3-way image classification set "bali-3" from GitHub (realtechsupport/c-plus-r); label vocabulary: aroid, cacao, passiflora.

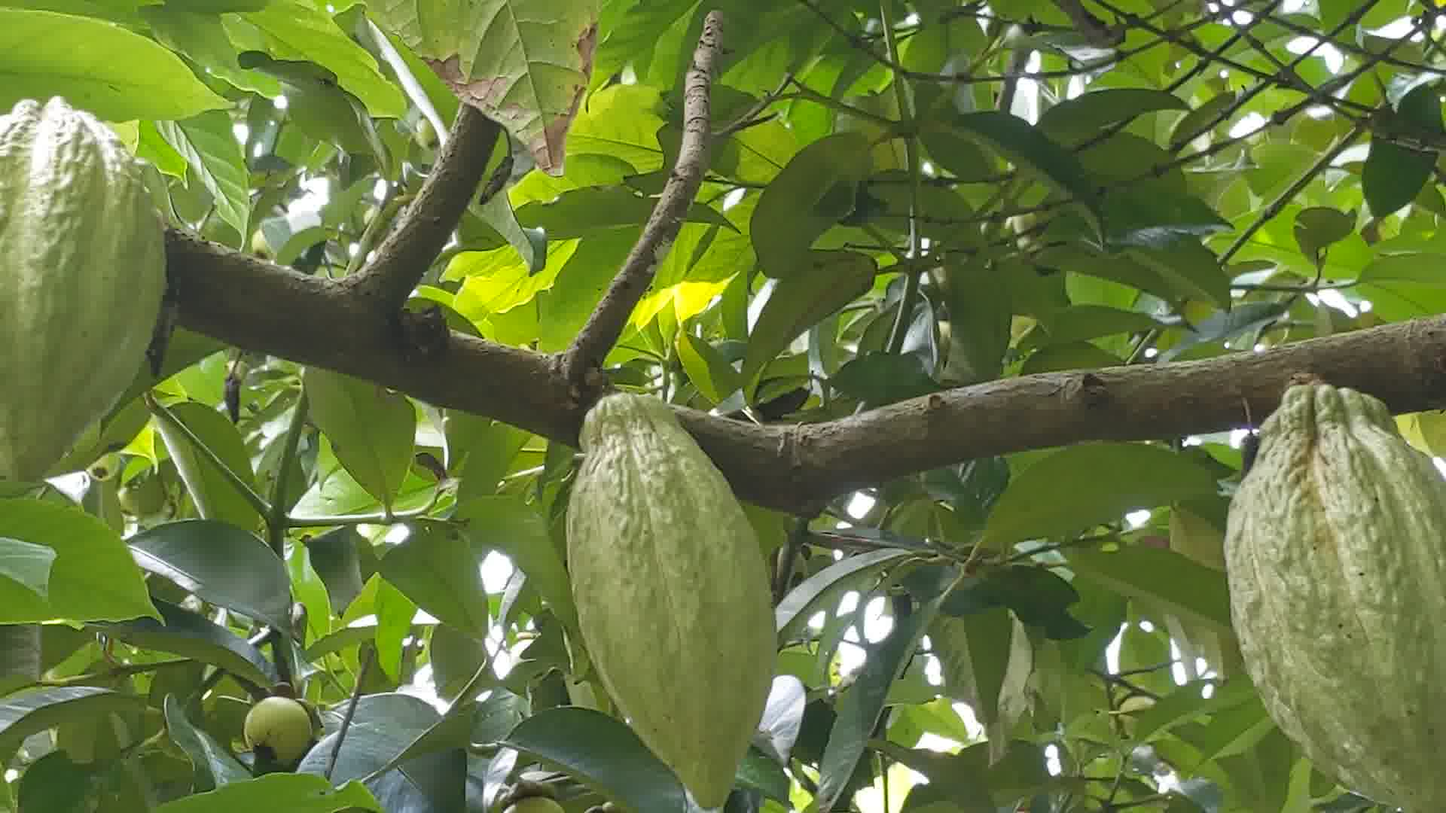
Label: cacao

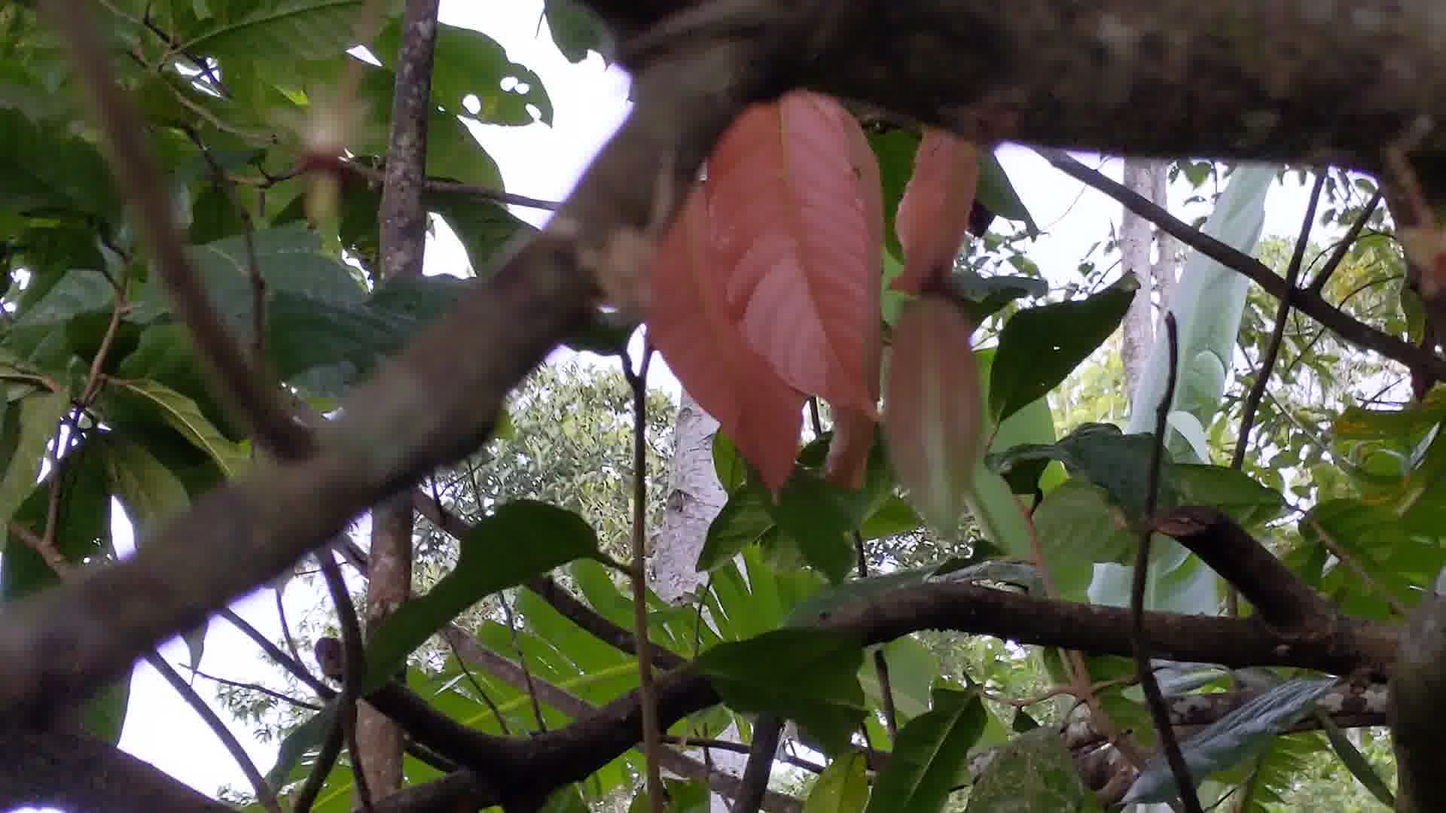
Label: cacao

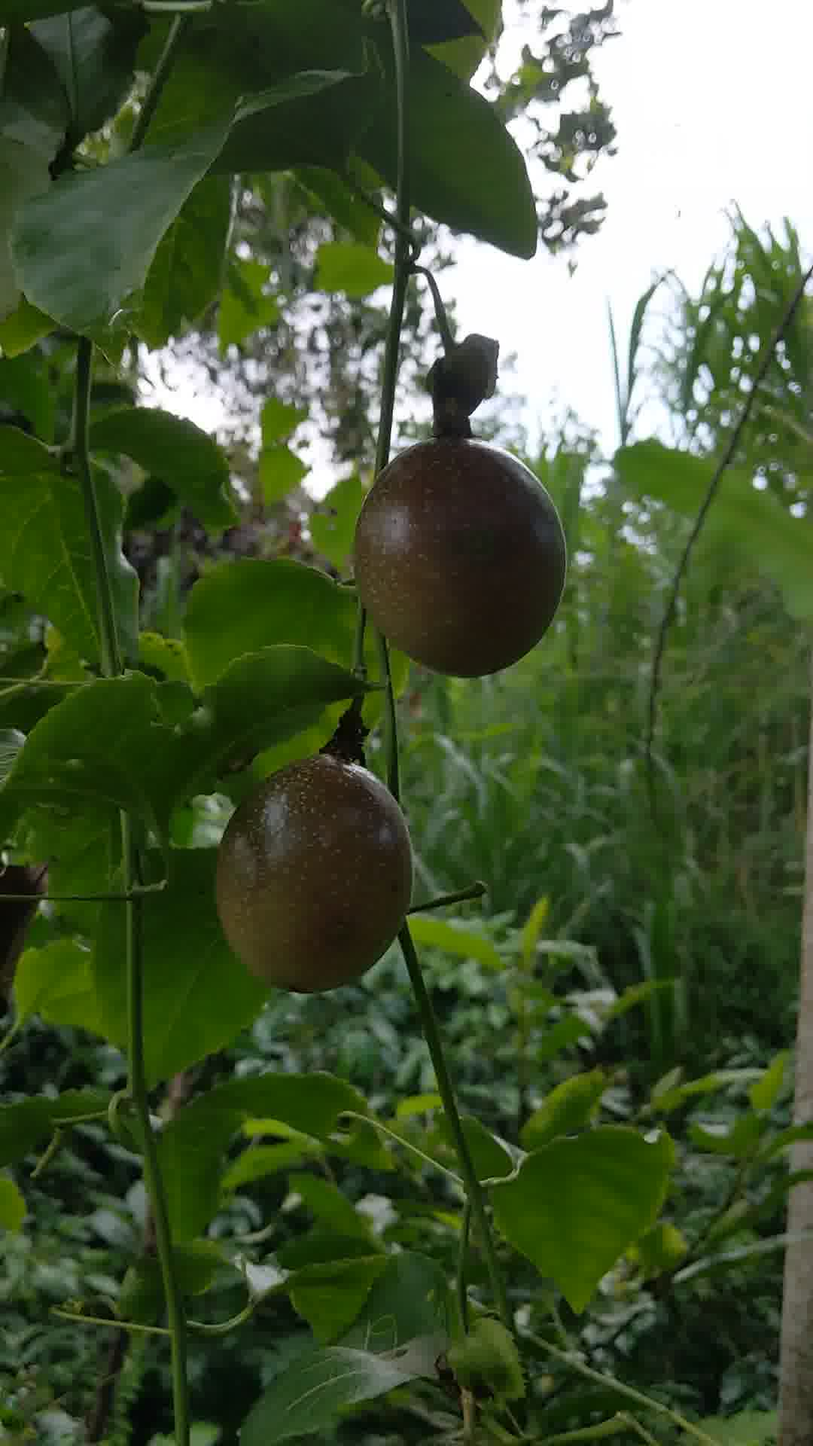
Label: passiflora

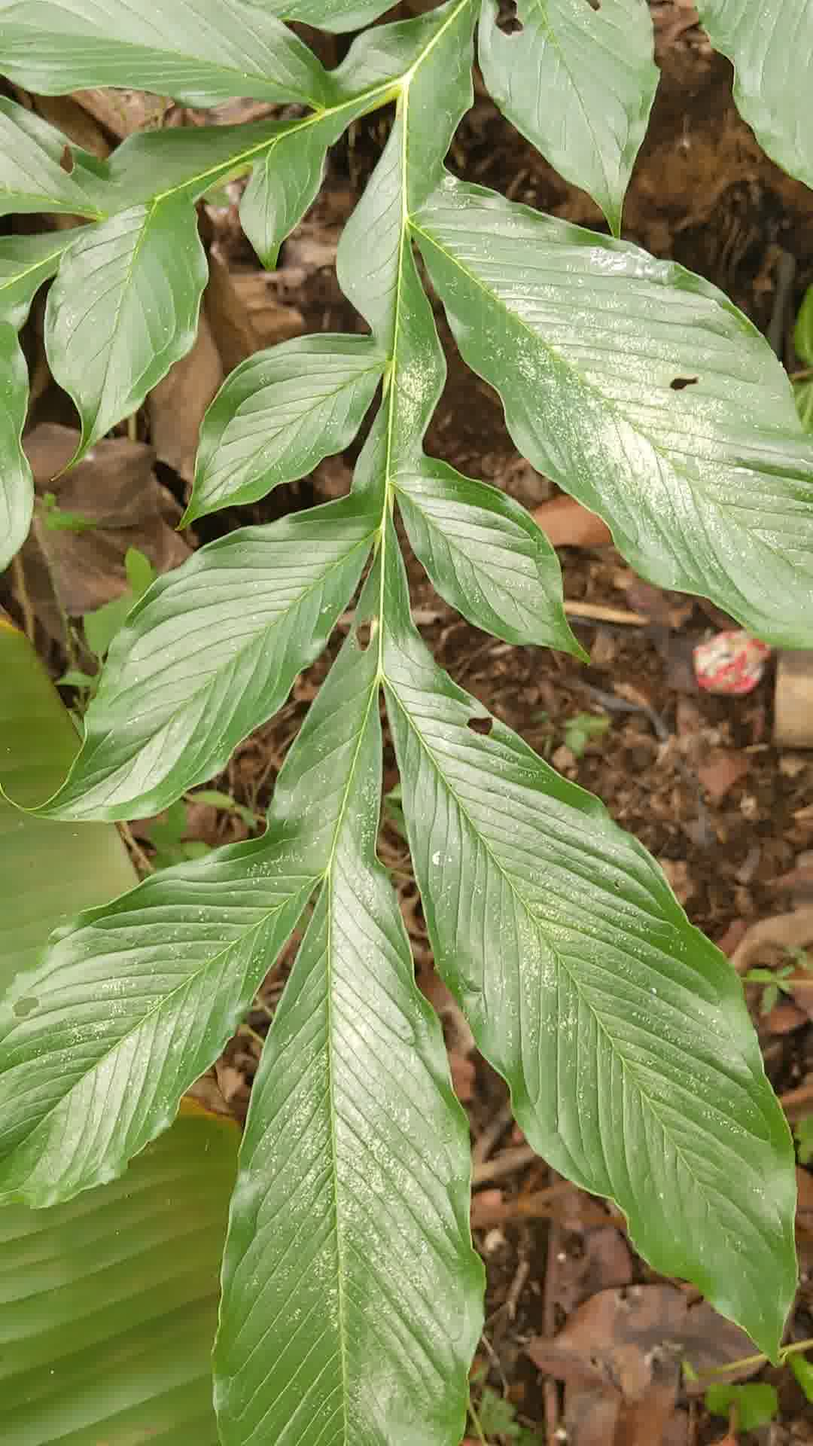
Label: aroid

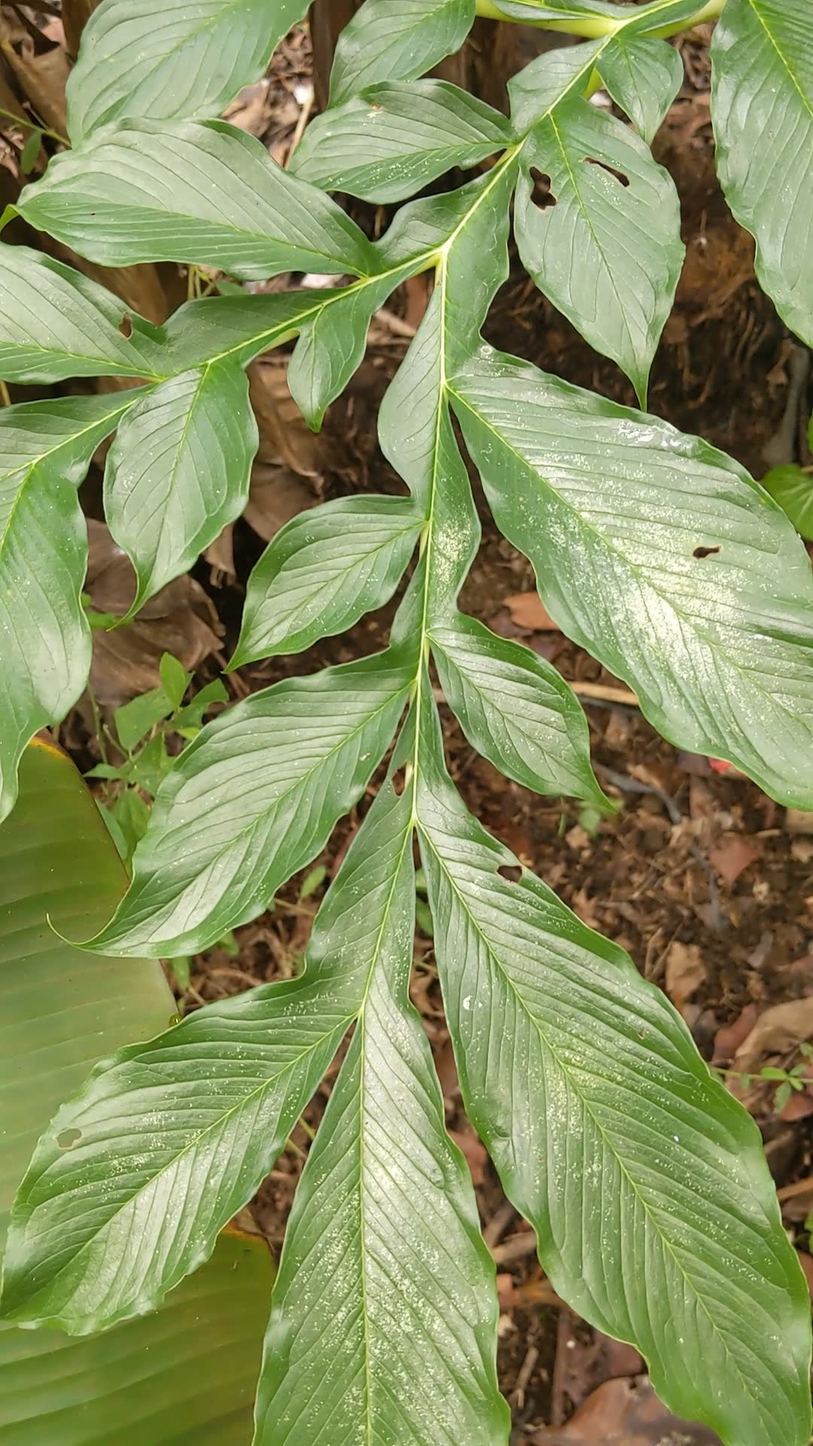
Label: aroid

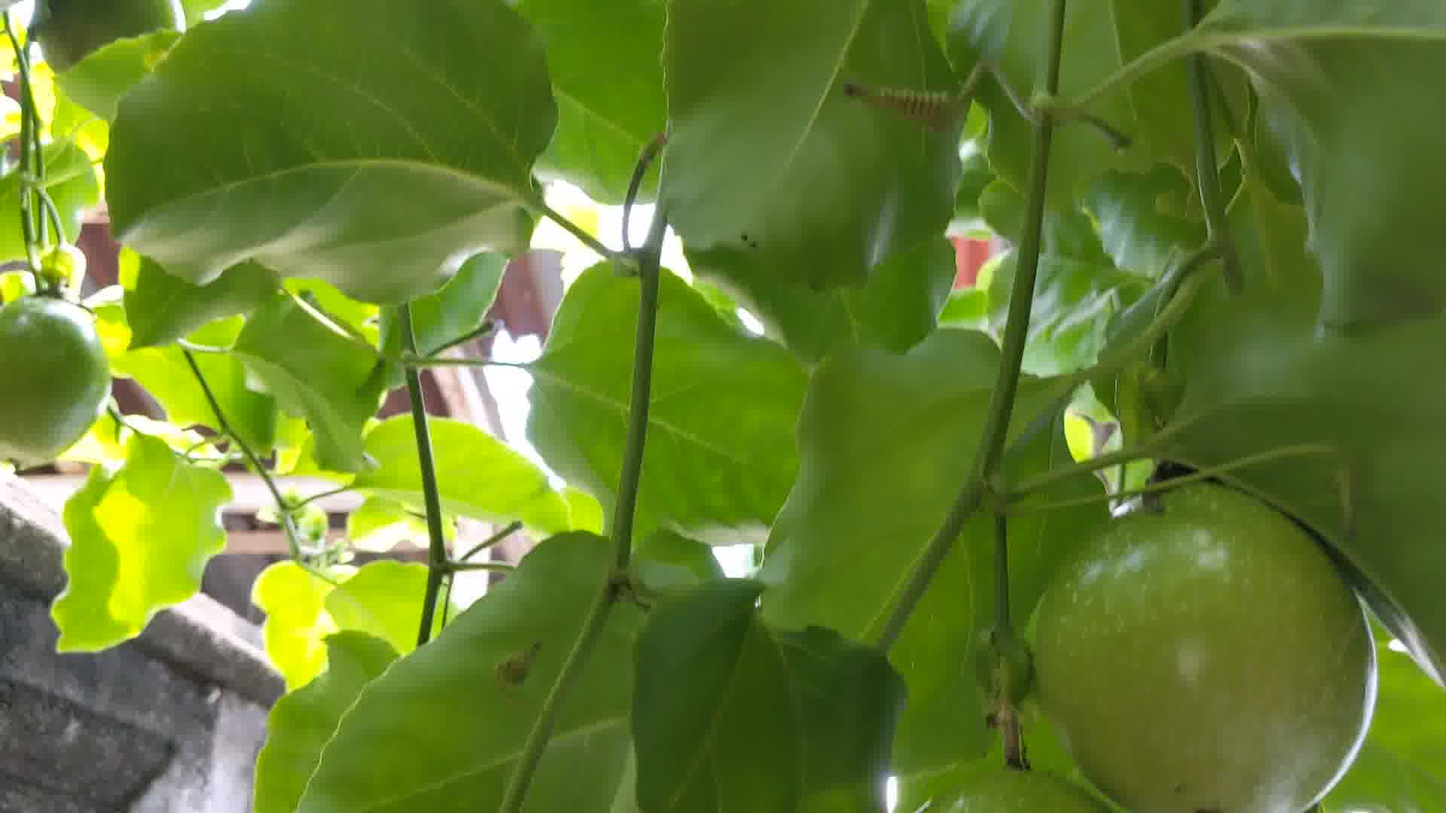
Label: passiflora
